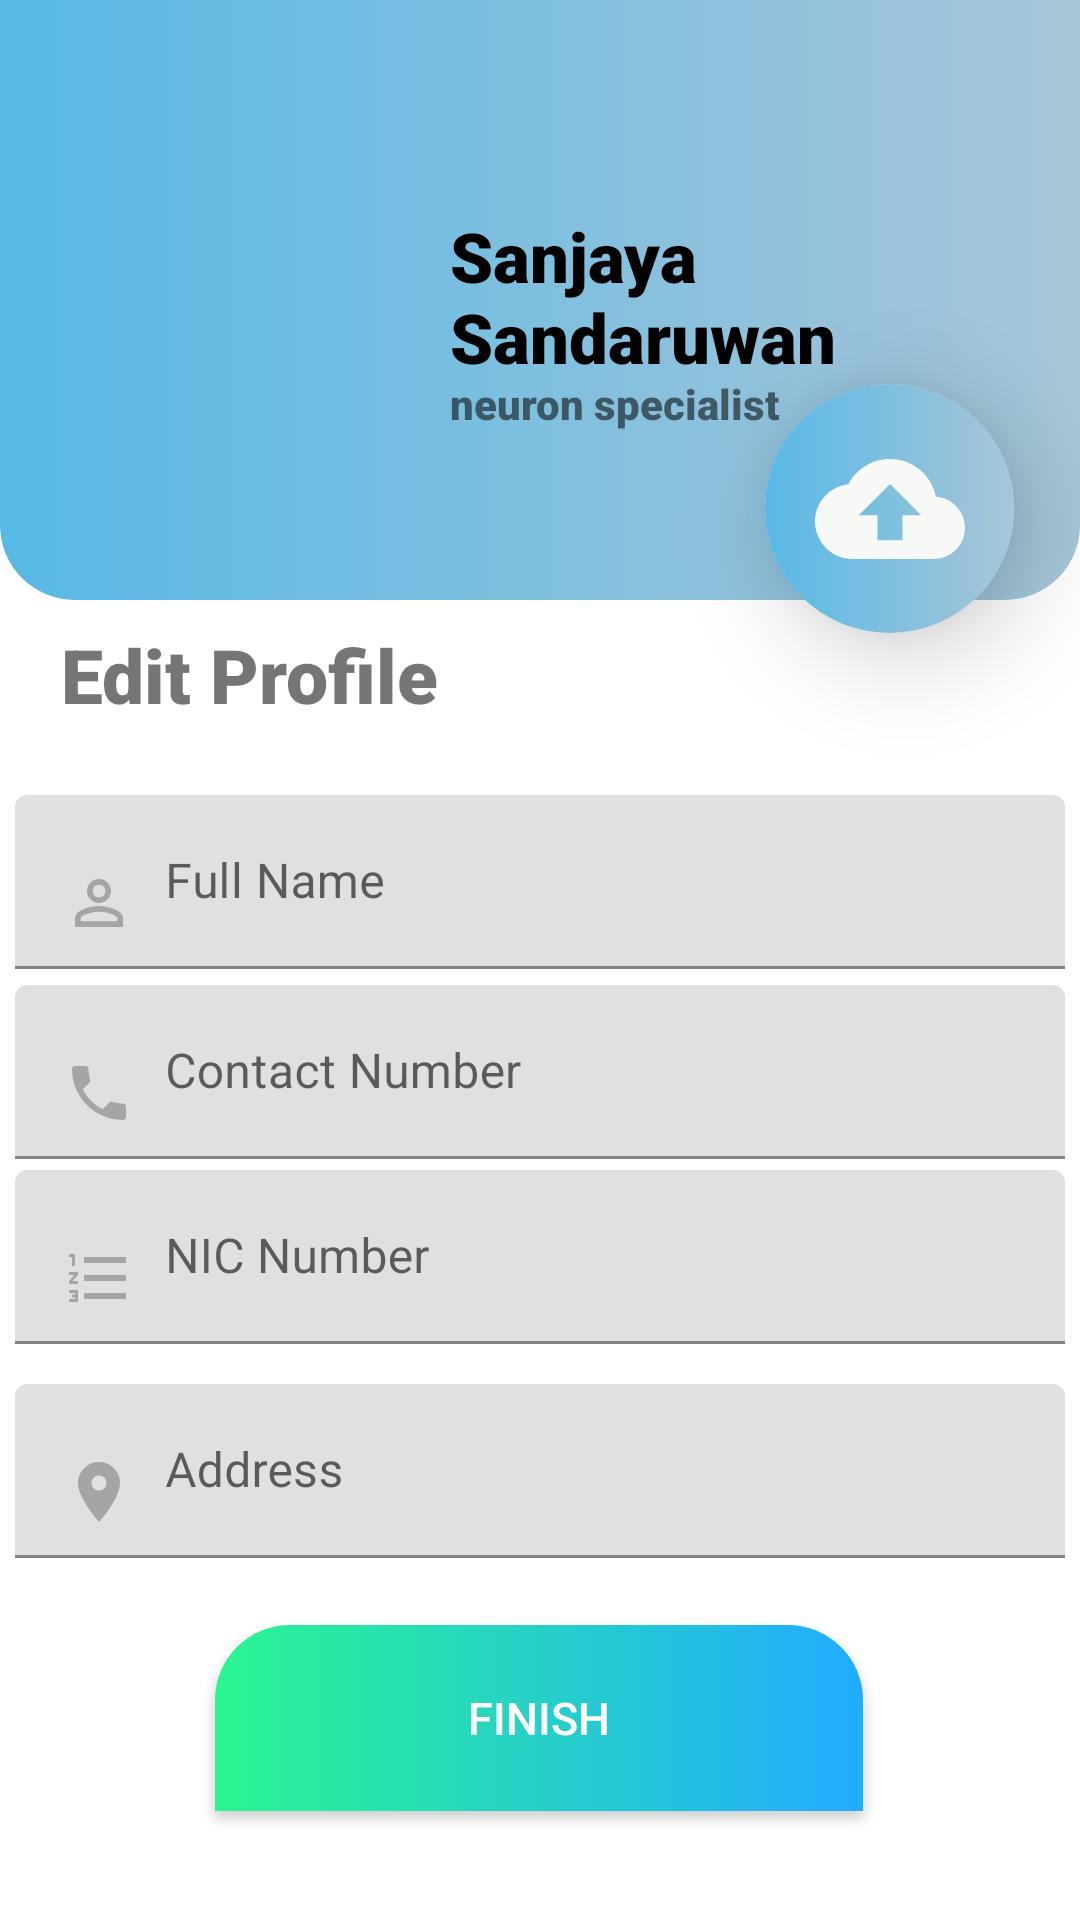

Write the Android layout XML for this screen, with the resource values it uses.
<!-- AndroidManifest.xml: application theme Theme.CCMDA -->
<!-- res/layout/activity_edite_profile.xml -->
<?xml version="1.0" encoding="utf-8"?>
<androidx.constraintlayout.widget.ConstraintLayout xmlns:android="http://schemas.android.com/apk/res/android"
    xmlns:app="http://schemas.android.com/apk/res-auto"
    xmlns:tools="http://schemas.android.com/tools"
    android:layout_width="match_parent"
    android:layout_height="match_parent"
    android:background="#FFFFFF"
    android:padding="0dp"
    tools:context=".EditProfile">


    <RelativeLayout
        android:id="@+id/relativeLayout4"
        android:layout_width="0dp"
        android:layout_height="200dp"
        android:background="@drawable/header"
        android:padding="20dp"
        app:layout_constraintBottom_toBottomOf="parent"
        app:layout_constraintEnd_toEndOf="parent"
        app:layout_constraintHorizontal_bias="0.0"
        app:layout_constraintStart_toStartOf="parent"
        app:layout_constraintTop_toTopOf="parent"
        app:layout_constraintVertical_bias="0.0">


        <ImageView
            android:id="@+id/profileImage"
            android:layout_width="120dp"
            android:layout_height="120dp"
            android:layout_centerVertical="true"
            app:srcCompat="@mipmap/profile" />

        <TextView
            android:id="@+id/textView4"
            android:layout_width="wrap_content"
            android:layout_height="wrap_content"
            android:layout_centerVertical="true"
            android:layout_marginStart="10dp"
            android:layout_marginLeft="10dp"
            android:layout_toEndOf="@+id/profileImage"
            android:layout_toRightOf="@+id/profileImage"
            android:fontFamily="sans-serif-black"
            android:includeFontPadding="false"
            android:text="Sanjaya Sandaruwan"
            android:textColor="@color/black"
            android:textSize="23dp" />

        <TextView
            android:id="@+id/textView5"
            android:layout_width="wrap_content"
            android:layout_height="wrap_content"
            android:layout_below="@+id/textView4"
            android:layout_centerVertical="true"
            android:layout_marginLeft="10dp"
            android:layout_toRightOf="@+id/profileImage"
            android:fontFamily="sans-serif-black"
            android:includeFontPadding="false"
            android:text="neuron specialist"
            android:textSize="14dp" />
    </RelativeLayout>

    <androidx.cardview.widget.CardView
        android:layout_width="83dp"
        android:layout_height="83dp"
        android:background="@drawable/header"
        android:clickable="true"
        android:foreground="?android:attr/selectableItemBackground"
        app:cardCornerRadius="300dp"
        app:cardElevation="20dp"
        app:layout_constraintBottom_toBottomOf="parent"
        app:layout_constraintEnd_toEndOf="parent"
        app:layout_constraintHorizontal_bias="0.92"
        app:layout_constraintStart_toStartOf="parent"
        app:layout_constraintTop_toTopOf="@+id/relativeLayout4"
        app:layout_constraintVertical_bias="0.23000002">

        <ImageButton
            android:layout_width="match_parent"
            android:layout_height="match_parent"
            android:background="@drawable/header"
            android:clickable="true"
            android:contextClickable="true"
            android:foreground="?android:attr/selectableItemBackground"
            android:outlineAmbientShadowColor="@color/white"
            android:src="@drawable/ic_baseline_cloud_upload_24" />
    </androidx.cardview.widget.CardView>

    <TextView
        android:id="@+id/textView7"
        android:layout_width="wrap_content"
        android:layout_height="wrap_content"
        android:fontFamily="sans-serif-black"
        android:text="Edit Profile"
        android:textSize="25dp"
        app:layout_constraintBottom_toBottomOf="parent"
        app:layout_constraintEnd_toEndOf="parent"
        app:layout_constraintHorizontal_bias="0.087"
        app:layout_constraintStart_toStartOf="parent"
        app:layout_constraintTop_toBottomOf="@+id/relativeLayout4"
        app:layout_constraintVertical_bias="0.01999998" />

    <com.google.android.material.textfield.TextInputLayout
        android:id="@+id/textInputLayout2"
        android:layout_width="350dp"
        android:layout_height="wrap_content"
        android:layout_marginTop="10dp"
        android:hint="Full Name"
        app:layout_constraintBottom_toBottomOf="parent"
        app:layout_constraintEnd_toEndOf="parent"
        app:layout_constraintStart_toStartOf="parent"
        app:layout_constraintTop_toBottomOf="@+id/textView7"
        app:layout_constraintVertical_bias="0.04">

        <com.google.android.material.textfield.TextInputEditText
            android:layout_width="match_parent"
            android:layout_height="wrap_content"
            android:drawableLeft="@drawable/username"
            android:drawablePadding="10dp"
            android:inputType="textPersonName" />
    </com.google.android.material.textfield.TextInputLayout>

    <com.google.android.material.textfield.TextInputLayout
        android:id="@+id/textInputLayout5"
        android:layout_width="350dp"
        android:layout_height="wrap_content"
        android:hint="Contact Number"
        app:layout_constraintBottom_toBottomOf="parent"
        app:layout_constraintEnd_toEndOf="parent"
        app:layout_constraintStart_toStartOf="parent"
        app:layout_constraintTop_toBottomOf="@+id/textInputLayout2"
        app:layout_constraintVertical_bias="0.01999998">

        <com.google.android.material.textfield.TextInputEditText
            android:layout_width="match_parent"
            android:layout_height="wrap_content"
            android:drawableLeft="@drawable/ic_baseline_local_phone_24"
            android:drawablePadding="10dp"
            android:inputType="phone" />
    </com.google.android.material.textfield.TextInputLayout>

    <com.google.android.material.textfield.TextInputLayout
        android:id="@+id/textInputLayout7"
        android:layout_width="350dp"
        android:layout_height="69dp"
        android:hint="NIC Number"
        app:layout_constraintBottom_toBottomOf="parent"
        app:layout_constraintEnd_toEndOf="parent"
        app:layout_constraintStart_toStartOf="parent"
        app:layout_constraintTop_toBottomOf="@+id/textInputLayout5"
        app:layout_constraintVertical_bias="0.01999998">

        <com.google.android.material.textfield.TextInputEditText
            android:layout_width="match_parent"
            android:layout_height="wrap_content"
            android:drawableLeft="@drawable/nicno"
            android:drawablePadding="10dp"
            android:inputType="text" />
    </com.google.android.material.textfield.TextInputLayout>

    <com.google.android.material.textfield.TextInputLayout
        android:id="@+id/textInputLayout8"
        android:layout_width="350dp"
        android:layout_height="69dp"
        android:hint="Address"
        app:layout_constraintBottom_toBottomOf="parent"
        app:layout_constraintEnd_toEndOf="parent"
        app:layout_constraintStart_toStartOf="parent"
        app:layout_constraintTop_toBottomOf="@+id/textInputLayout7"
        app:layout_constraintVertical_bias="0.01999998">

        <com.google.android.material.textfield.TextInputEditText
            android:layout_width="match_parent"
            android:layout_height="wrap_content"
            android:drawableLeft="@drawable/location"
            android:drawablePadding="10dp"
            android:inputType="textPostalAddress" />
    </com.google.android.material.textfield.TextInputLayout>

    <Button
        android:id="@+id/startButton"
        android:layout_width="216dp"
        android:layout_height="62dp"
        android:background="@drawable/signupbutton"
        android:text="Finish"
        android:textColor="#ffff"
        android:textSize="15dp"
        app:layout_constraintBottom_toBottomOf="parent"
        app:layout_constraintEnd_toEndOf="parent"
        app:layout_constraintHorizontal_bias="0.497"
        app:layout_constraintStart_toStartOf="parent"
        app:layout_constraintTop_toBottomOf="@+id/textInputLayout8"
        app:layout_constraintVertical_bias="0.24000001" />


</androidx.constraintlayout.widget.ConstraintLayout>
<!-- resources referenced by this layout -->
<resources>
  <!-- drawable header (drawable-v24) -->
  <?xml version="1.0" encoding="utf-8"?>
  <shape xmlns:android="http://schemas.android.com/apk/res/android">
      <gradient
          android:endColor="#A8C6D8"
          android:startColor="#57B9E6"
          android:type="linear" />
      <corners
          android:bottomLeftRadius="25dp"
          android:bottomRightRadius="25dp" />
  </shape>
  <!-- drawable ic_baseline_cloud_upload_24 (drawable) -->
  <vector android:height="50dp" android:tint="#F6F9F6"
      android:viewportHeight="24" android:viewportWidth="24"
      android:width="50dp" xmlns:android="http://schemas.android.com/apk/res/android">
      <path android:fillColor="@android:color/white" android:pathData="M19.35,10.04C18.67,6.59 15.64,4 12,4 9.11,4 6.6,5.64 5.35,8.04 2.34,8.36 0,10.91 0,14c0,3.31 2.69,6 6,6h13c2.76,0 5,-2.24 5,-5 0,-2.64 -2.05,-4.78 -4.65,-4.96zM14,13v4h-4v-4H7l5,-5 5,5h-3z"/>
  </vector>
  <!-- drawable ic_baseline_local_phone_24 (drawable) -->
  <vector android:height="24dp" android:tint="#A3A6A3"
      android:viewportHeight="24" android:viewportWidth="24"
      android:width="24dp" xmlns:android="http://schemas.android.com/apk/res/android">
      <path android:fillColor="@android:color/white" android:pathData="M6.62,10.79c1.44,2.83 3.76,5.14 6.59,6.59l2.2,-2.2c0.27,-0.27 0.67,-0.36 1.02,-0.24 1.12,0.37 2.33,0.57 3.57,0.57 0.55,0 1,0.45 1,1V20c0,0.55 -0.45,1 -1,1 -9.39,0 -17,-7.61 -17,-17 0,-0.55 0.45,-1 1,-1h3.5c0.55,0 1,0.45 1,1 0,1.25 0.2,2.45 0.57,3.57 0.11,0.35 0.03,0.74 -0.25,1.02l-2.2,2.2z"/>
  </vector>
  <!-- drawable location (drawable) -->
  <vector android:height="24dp" android:tint="#A3A6A3"
      android:viewportHeight="24" android:viewportWidth="24"
      android:width="24dp" xmlns:android="http://schemas.android.com/apk/res/android">
      <path android:fillColor="@android:color/white" android:pathData="M12,2C8.13,2 5,5.13 5,9c0,5.25 7,13 7,13s7,-7.75 7,-13c0,-3.87 -3.13,-7 -7,-7zM12,11.5c-1.38,0 -2.5,-1.12 -2.5,-2.5s1.12,-2.5 2.5,-2.5 2.5,1.12 2.5,2.5 -1.12,2.5 -2.5,2.5z"/>
  </vector>
  <!-- drawable nicno (drawable) -->
  <vector xmlns:android="http://schemas.android.com/apk/res/android"
      android:width="24dp"
      android:height="24dp"
      android:tint="#A3A6A3"
      android:viewportWidth="24"
      android:viewportHeight="24">
      <path
          android:fillColor="@android:color/white"
          android:pathData="M2,17h2v0.5L3,17.5v1h1v0.5L2,19v1h3v-4L2,16v1zM3,8h1L4,4L2,4v1h1v3zM2,11h1.8L2,13.1v0.9h3v-1L3.2,13L5,10.9L5,10L2,10v1zM7,5v2h14L21,5L7,5zM7,19h14v-2L7,17v2zM7,13h14v-2L7,11v2z" />
  </vector>
  <!-- drawable signupbutton (drawable-v24) -->
  <?xml version="1.0" encoding="utf-8"?>
  <shape xmlns:android="http://schemas.android.com/apk/res/android">
      <gradient
          android:endColor="#21ACFF"
          android:startColor="#2AF590"
          android:type="linear" />
      <corners
          android:topLeftRadius="25dp"
          android:topRightRadius="25dp" />
  
  
  </shape>
  <style name="Theme.CCMDA" parent="Theme.MaterialComponents.DayNight.DarkActionBar">
          
          <item name="colorPrimary">@color/purple_500</item>
          <item name="colorPrimaryVariant">@color/purple_700</item>
          <item name="colorOnPrimary">@color/white</item>
          
          <item name="colorSecondary">@color/teal_200</item>
          <item name="colorSecondaryVariant">@color/teal_700</item>
          <item name="colorOnSecondary">@color/black</item>
          
          <item name="android:statusBarColor" tools:targetApi="l">?attr/colorPrimaryVariant</item>
          
      </style>
  <!-- not gathered from this repository: default colours our renderer supplied (Android Studio template values) -->
  <color name="purple_500">#FF6200EE</color>
  <color name="purple_700">#FF3700B3</color>
  <color name="teal_200">#FF03DAC5</color>
  <color name="teal_700">#FF018786</color>
  <color name="black">#FF000000</color>
  <color name="white">#FFFFFFFF</color>
</resources>
